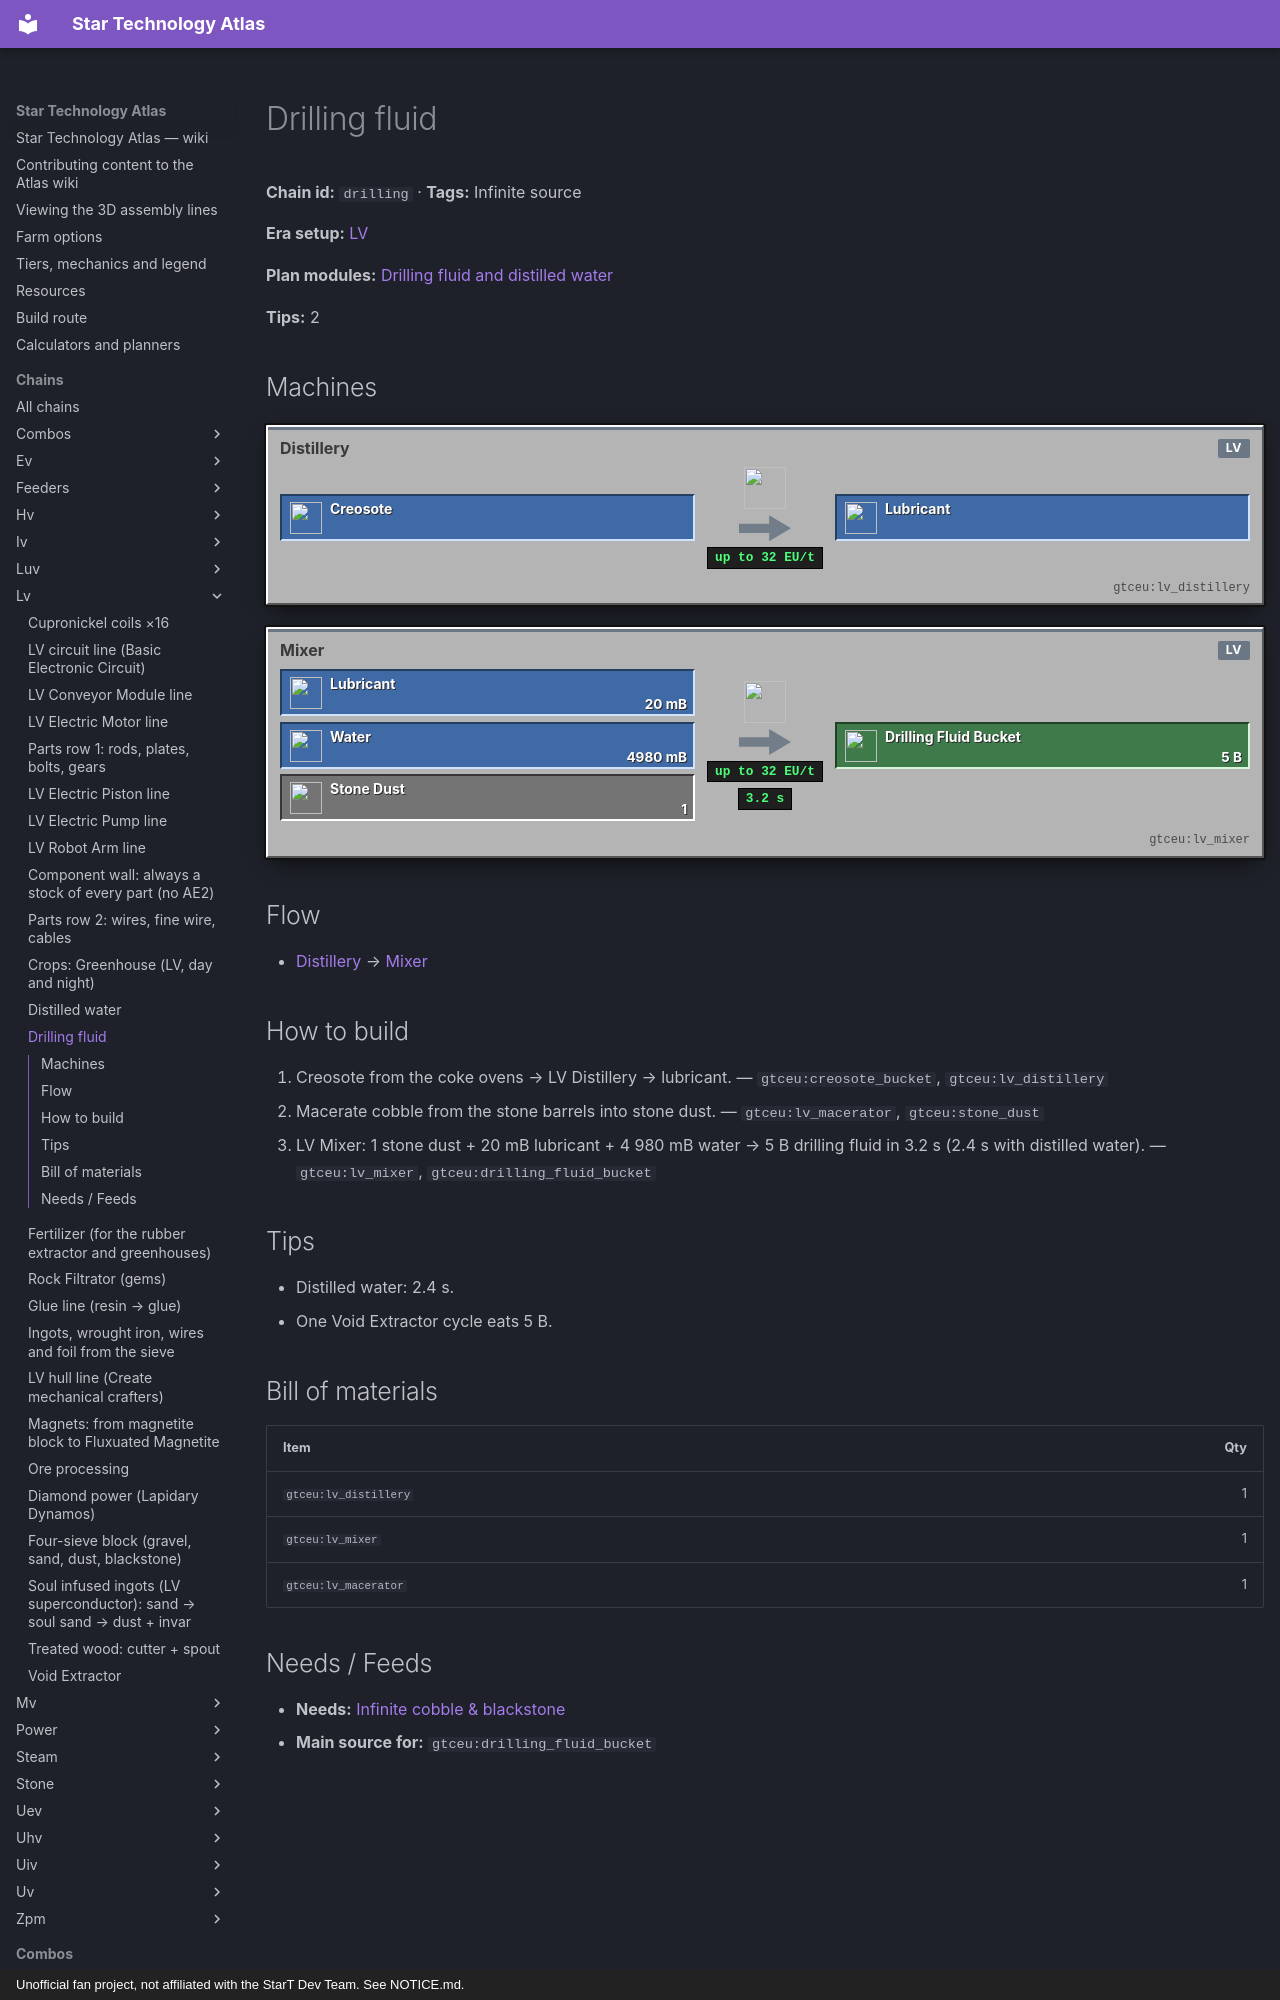

repository: BLGuyDev/StarT-Atlas · page: chains/lv/drilling/index.html · generator: mkdocs · copyright: Unofficial fan project, not affiliated with the StarT Dev Team. See NOTICE.md.

---
kind: chain
id: drilling
order: 120
data:
  t: Drilling fluid
  inf: true
  "n":
    - [cr, Creosote, f, "gtceu:creosote_bucket"]
    - [di, Distillery, m, "gtceu:lv_distillery"]
    - [lu, Lubricant, f, "gtceu:lubricant_bucket"]
    - [w, Water, f, "minecraft:water_bucket"]
    - [sd, Stone Dust, i, "gtceu:stone_dust"]
    - [mx, Mixer, m, "gtceu:lv_mixer"]
    - [df, Drilling Fluid, o, "gtceu:drilling_fluid_bucket"]
  e: [[cr, di], [di, lu], [lu, mx, "20 mB"], [w, mx, "4980 mB"], [sd, mx, "1"], [mx, df, "5 B · 3.2 s"]]
  tips: ["Distilled water: 2.4 s.", One Void Extractor cycle eats 5 B.]
  b: [["gtceu:lv_distillery", 1], ["gtceu:lv_mixer", 1], ["gtceu:lv_macerator", 1]]
  how:
    - i: ["gtceu:creosote_bucket", "gtceu:lv_distillery"]
      t: Creosote from the coke ovens → LV Distillery → lubricant.
    - i: ["gtceu:lv_macerator", "gtceu:stone_dust"]
      t: Macerate cobble from the stone barrels into stone dust.
    - i: ["gtceu:lv_mixer", "gtceu:drilling_fluid_bucket"]
      t: |-
        LV Mixer: 1 stone dust + 20 mB lubricant + 4 980 mB water → 5 B drilling fluid in 3.2 s (2.4 s with distilled water).
---
# Drilling fluid

<!-- Generated from the front matter by tools/refresh_body.js. Edit the front matter, not this text. -->

**Chain id:** `drilling` · **Tags:** Infinite source

**Era setup:** [LV](../../eras/lv.md)

**Plan modules:** [Drilling fluid and distilled water](../../plan/p2.md#drilling)

**Tips:** 2
